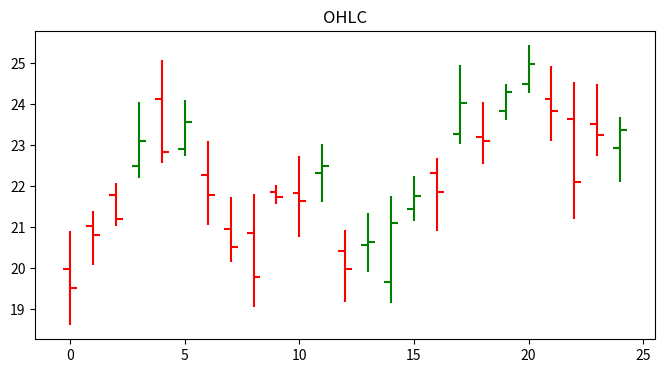

The script that saved this image:
# OHLC bars drawn with LineCollection (vertical high-low plus open/close ticks).
import numpy as np
import matplotlib.pyplot as plt
from matplotlib.collections import LineCollection

rng = np.random.default_rng(12)
n = 25
o = 20 + rng.normal(0, 1, n).cumsum()
c = o + rng.normal(0, 0.8, n)
h = np.maximum(o, c) + rng.uniform(0.1, 1, n)
l = np.minimum(o, c) - rng.uniform(0.1, 1, n)
segs = []
for i in range(n):
    segs += [[(i, l[i]), (i, h[i])], [(i - 0.3, o[i]), (i, o[i])], [(i, c[i]), (i + 0.3, c[i])]]
colors = [("g" if c[i] >= o[i] else "r") for i in range(n) for _ in range(3)]
fig, ax = plt.subplots(figsize=(8, 4))
ax.add_collection(LineCollection(segs, colors=colors, linewidths=1.5))
ax.autoscale()
ax.set_title("OHLC")
print(len(segs))
fig.savefig("ohlc.png")
